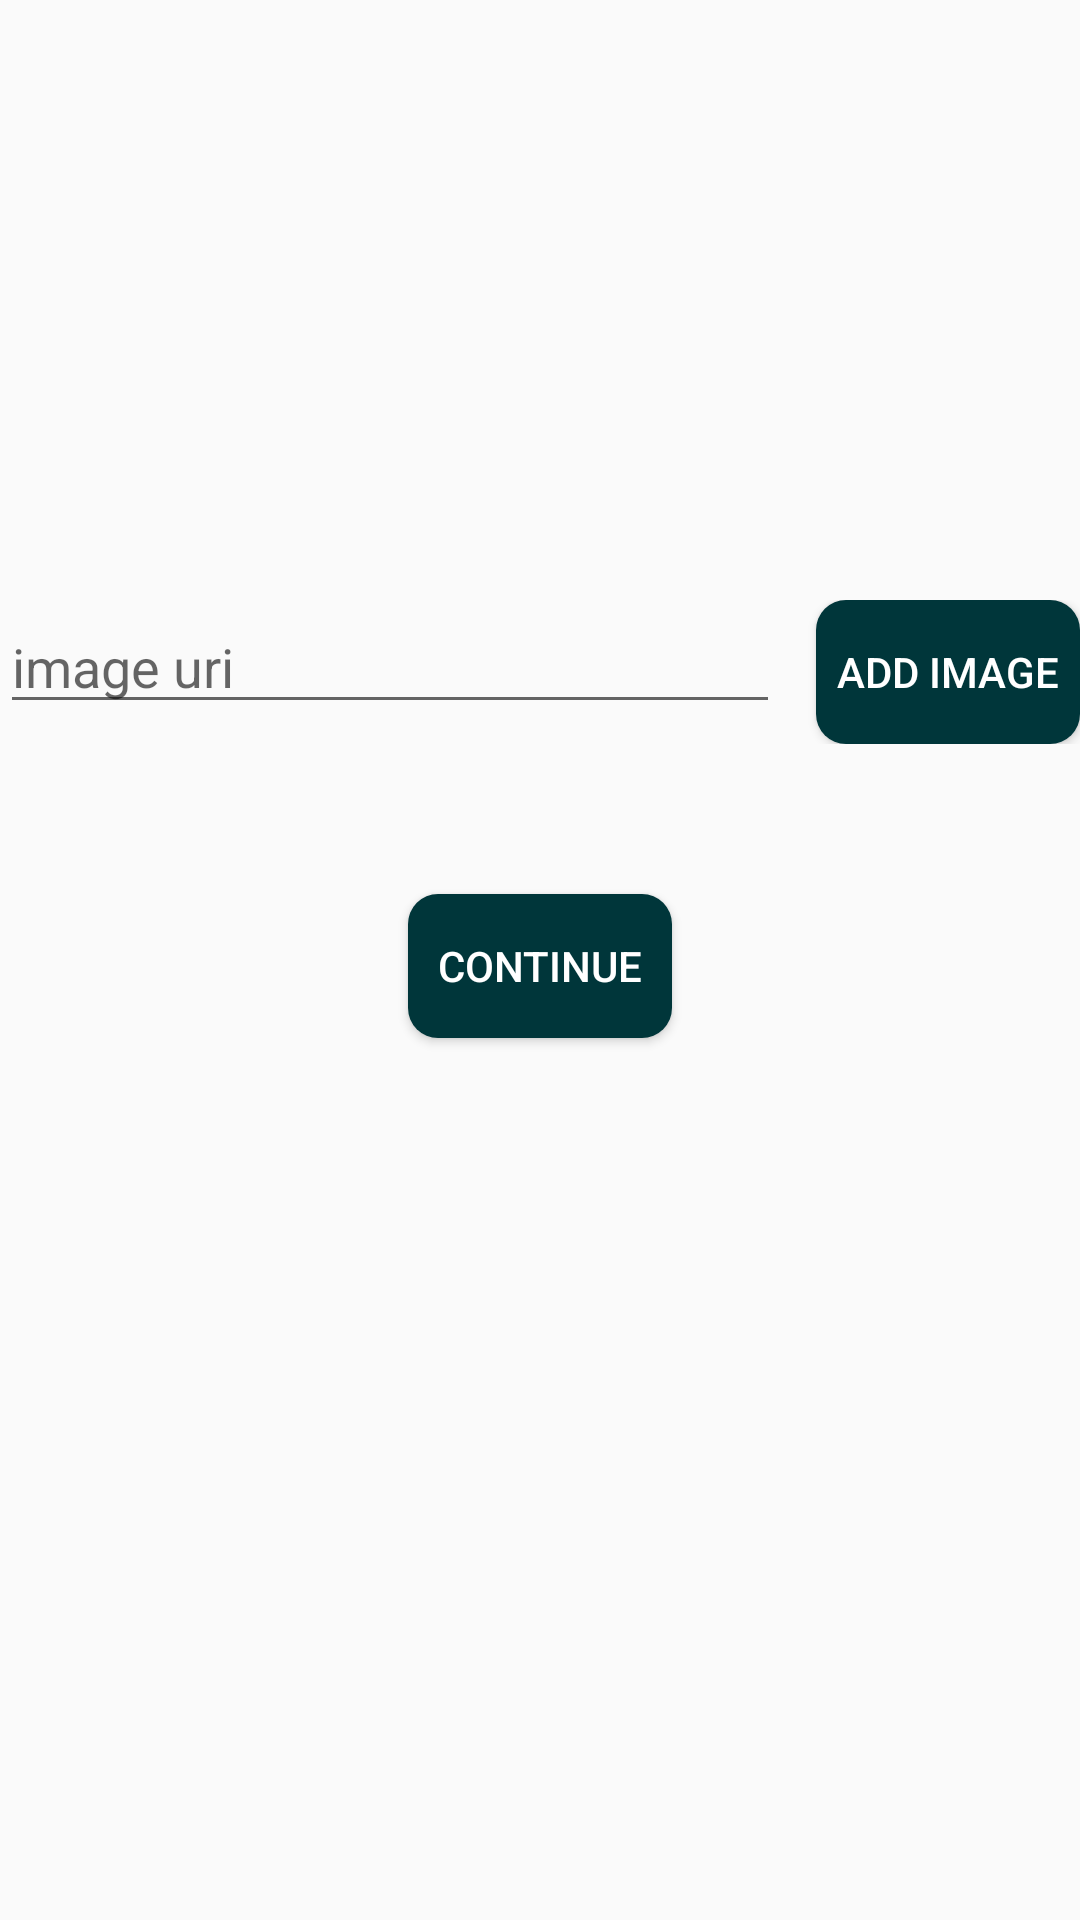

Reconstruct the res/layout file that produces this screen, plus the resources it refers to.
<!-- AndroidManifest.xml: activity theme Theme.UsToYouTheme -->
<!-- res/layout/activity_upload_photo.xml -->
<?xml version="1.0" encoding="utf-8"?>
<LinearLayout xmlns:android="http://schemas.android.com/apk/res/android"
    xmlns:app="http://schemas.android.com/apk/res-auto"
    xmlns:tools="http://schemas.android.com/tools"
    android:layout_width="match_parent"
    android:layout_height="match_parent"
    android:orientation="vertical"
    tools:context=".UploadPhotoActivity">

    <ImageView
        android:id="@+id/image_display"
        android:layout_width="200dp"
        android:layout_height="200dp"
        android:layout_gravity="center"/>

    <RelativeLayout
        android:layout_alignParentBottom="true"
        android:layout_width="match_parent"
        android:layout_height="wrap_content">
        <EditText
            android:id="@+id/image_name"
            android:layout_width="match_parent"
            android:hint="image uri"
            android:layout_marginRight="100dp"
            android:editable="false"
            android:layout_height="wrap_content" />
        <Button
            android:id="@+id/add_image"
            android:layout_width="wrap_content"
            android:text="Add Image"
            android:onClick="fetchImageFromGallery"
            android:background="@drawable/radius_dark_button"
            android:textColor="@color/white"
            android:layout_alignParentRight="true"
            android:layout_height="wrap_content" />
    </RelativeLayout>

    <Button
        android:layout_width="wrap_content"
        android:layout_height="wrap_content"
        android:text="Continue"
        android:onClick="continueToConfirmation"
        android:layout_gravity="center"
        android:layout_marginTop="50dp"
        android:background="@drawable/radius_dark_button"
        android:textColor="@color/white"
        android:padding="0dp"
        />
</LinearLayout>
<!-- resources referenced by this layout -->
<resources>
  <color name="white">#FFFFFFFF</color>
  <!-- drawable radius_dark_button (drawable) -->
  <?xml version="1.0" encoding="utf-8"?>
  <selector xmlns:android="http://schemas.android.com/apk/res/android">
      <item>
          <shape android:shape="rectangle">
              <corners android:radius="10dp" />
              <solid android:color="@color/primaryDarkColor" />
          </shape>
      </item>
  </selector>
  <style name="Theme.UsToYouTheme" parent="Theme.AppCompat.DayNight.DarkActionBar">
          
          <item name="colorPrimary">@color/primaryLightColor</item>
          <item name="colorPrimaryDark">@color/primaryDarkColor</item>
          <item name="colorAccent">@color/accentColor</item>
      </style>
  <color name="primaryDarkColor">#00363a</color>
  <color name="primaryLightColor">#428e92</color>
  <color name="accentColor">#ff7043</color>
</resources>
